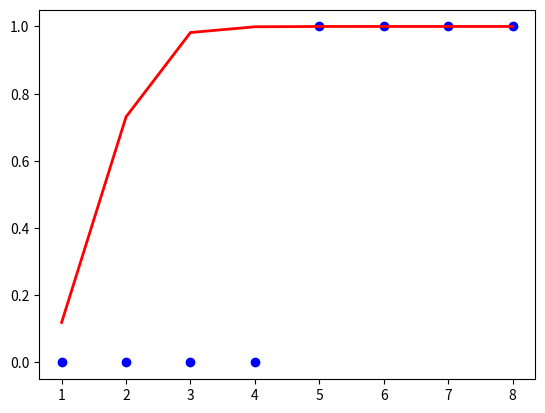

The matplotlib source for this figure:
# We've covered regression (Linear Regression)
# The other basic group of ML problems is Classification
# Classification is the process of putting something in a Class based off its
# features (inputs)
# Today we can use this for supervised learning but it's also used in unsupervised
# Spam, Not Spam | Feline, Canine, Fish |

# Now we have a discrete relationship (only finite number of values, in this case 0 or 1
# We need a new function to classify this
# For this we'll use Logistic Regression

import math
import matplotlib.pyplot as plt

hours_studied = [1,2,3,4,5,6,7,8]
grade = [0,0,0,0,1,1,1,1] # 0 is fail and one is pass

w = 3
b = -5

def sigmoid(x):
    # The sigmoid function is used for our Logistic Regression (Classification)
    # It is the signature squiggle of binary classification
    return 1 / (1 + math.exp(-x))

def binary_cross_entropy(grade_actual, predicted_value):
    return -(grade_actual * math.log(predicted_value) + (1 - grade_actual) * math.log(1 - predicted_value))


predictions = []
for entry in hours_studied:
    # Let's apply the sigmoid function
    # Apply the weights and balances before calculating the sigmoid function

    linear = w * entry + b

    probability = sigmoid(linear)

    predictions.append(probability)

# This SUCKS

plt.scatter(
    hours_studied,
    grade,
    color='blue',
)

plt.plot(
    hours_studied,
    predictions,
    linewidth=2,
    color='red',
)

plt.show()
